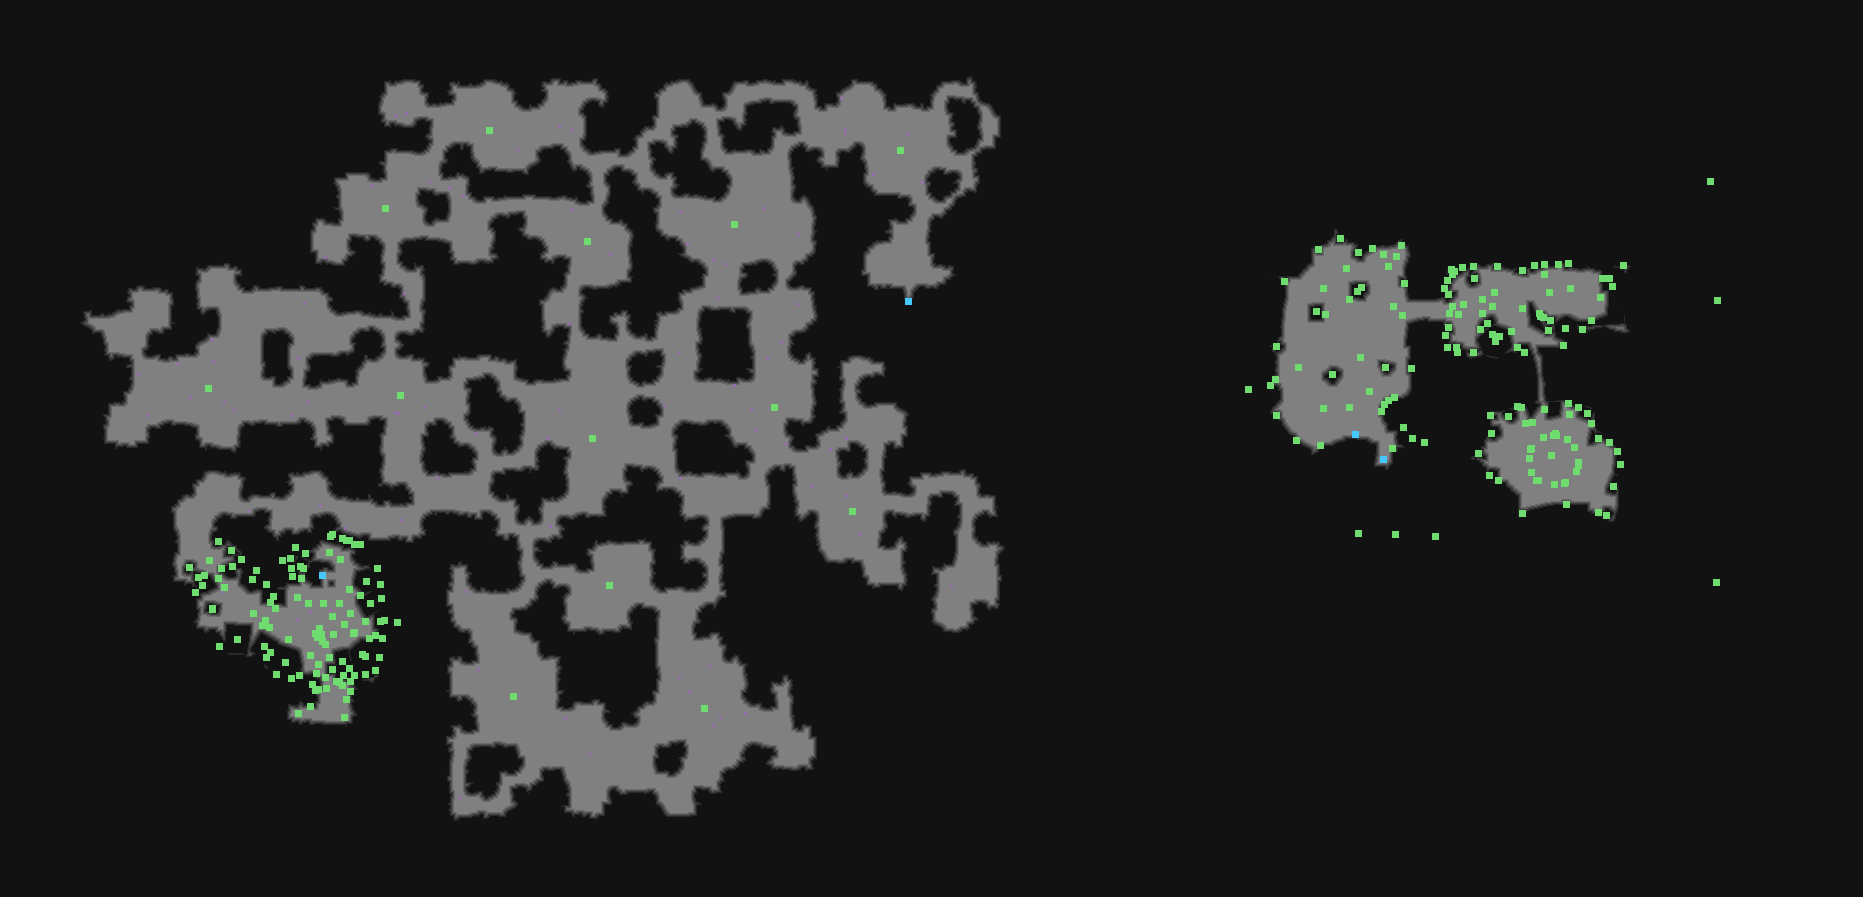

Values plotted in this chart, from the file beside it:
type	X	Y	rotation	z	height_step	origin	src	who
Metadata/MiscellaneousObjects/AreaTransi…	908	301	4.712	-133.8	17	tile	grove_wall_exit_v01_01.tdt	server
Metadata/MiscellaneousObjects/AnimatedTi…	1270	385	1.571	-222.7	28	tile	forest_large_cliffs_waterfall_pool.tdt	client
Metadata/MiscellaneousObjects/Environmen…	1411	368	0.0000	-0.000	0	tile	flowingriver_pools_to_river_v01_01.tdt	client
Metadata/MiscellaneousObjects/AnimatedTi…	1392	448	1.571	-174.1	22	tile	waterfall_cave_entrance_v01_01.tdt	client
Metadata/MiscellaneousObjects/AreaTransi…	1383	459	1.571	-173.3	22	tile	waterfall_cave_entrance_v01_01.tdt	server
Metadata/MiscellaneousObjects/AreaTransi…	322	575	4.712	12.85	-1	tile	forestcave_entrance_hole_v01_01.tdt	server
Metadata/MiscellaneousObjects/Doodad	285	662	0.7854	0.000	0	room	boss.arm	client
Metadata/MiscellaneousObjects/Doodad	300	566	1.564	0.000	0	room	boss.arm	client
Metadata/MiscellaneousObjects/Doodad	252	579	3.403	0.000	0	room	boss.arm	client
Metadata/MiscellaneousObjects/Doodad	264	646	0.5236	0.000	0	room	boss.arm	client
Metadata/MiscellaneousObjects/Doodad	292	576	0.0000	0.000	0	room	boss.arm	client
Metadata/MiscellaneousObjects/Doodad	305	553	0.3500	0.000	0	room	boss.arm	client
Metadata/MiscellaneousObjects/Doodad	290	558	4.99	0.000	0	room	boss.arm	client
Metadata/MiscellaneousObjects/Doodad	350	613	0.0000	0.000	0	room	boss.arm	client
Metadata/MiscellaneousObjects/Doodad	365	621	0.7854	0.000	0	room	boss.arm	client
Metadata/MiscellaneousObjects/Doodad	333	634	0.0000	0.000	0	room	boss.arm	client
Metadata/MiscellaneousObjects/Doodad	319	628	6.021	0.000	0	room	boss.arm	client
Metadata/MiscellaneousObjects/Doodad	332	616	4.967	0.000	0	room	boss.arm	client
Metadata/MiscellaneousObjects/Doodad	270	602	0.0000	0.000	0	room	boss.arm	client
Metadata/MiscellaneousObjects/Doodad	288	639	1.309	0.000	0	room	boss.arm	client
Metadata/MiscellaneousObjects/Doodad	297	597	0.0000	0.000	0	room	boss.arm	client
Metadata/MiscellaneousObjects/Doodad	329	657	0.0000	0.000	0	room	boss.arm	client
Metadata/MiscellaneousObjects/Doodad	265	620	0.7854	0.000	0	room	boss.arm	client
Metadata/MiscellaneousObjects/Doodad	301	578	4.75	0.000	0	room	boss.arm	client
Metadata/MiscellaneousObjects/Doodad	339	603	2.88	0.000	0	room	boss.arm	client
Metadata/MiscellaneousObjects/Doodad	323	603	2.356	0.000	0	room	boss.arm	client
Metadata/MiscellaneousObjects/Doodad	325	677	0.0000	0.000	0	room	boss.arm	client
Metadata/MiscellaneousObjects/Doodad	303	568	0.0000	0.000	0	room	boss.arm	client
Metadata/MiscellaneousObjects/Doodad	209	560	0.0000	0.000	0	room	boss.arm	client
Metadata/MiscellaneousObjects/Doodad	224	587	1.309	0.000	0	room	boss.arm	client
Metadata/MiscellaneousObjects/Doodad	204	575	5.498	0.000	0	room	boss.arm	client
Metadata/MiscellaneousObjects/Doodad	221	568	0.2618	0.000	0	room	boss.arm	client
Metadata/MiscellaneousObjects/Doodad	329	552	1.309	0.000	0	room	boss.arm	client
Metadata/MiscellaneousObjects/Doodad	340	559	0.0000	0.000	0	room	boss.arm	client
Metadata/MiscellaneousObjects/Doodad	219	646	5.236	0.000	0	room	boss.arm	client
Metadata/MiscellaneousObjects/Doodad	266	584	5.236	0.000	0	room	boss.arm	client
Metadata/MiscellaneousObjects/Doodad	256	570	5.498	0.000	0	room	boss.arm	client
Metadata/MiscellaneousObjects/Doodad	282	560	0.0000	0.000	0	room	boss.arm	client
Metadata/MiscellaneousObjects/Doodad	295	547	4.712	0.000	0	room	boss.arm	client
Metadata/MiscellaneousObjects/Doodad	366	581	3.403	0.000	0	room	boss.arm	client
Metadata/MiscellaneousObjects/Doodad	384	620	4.189	0.000	0	room	boss.arm	client
Metadata/MiscellaneousObjects/Doodad	370	603	4.189	0.000	0	room	boss.arm	client
Metadata/MiscellaneousObjects/Doodad	365	656	6.021	0.000	0	room	boss.arm	client
Metadata/MiscellaneousObjects/Doodad	349	540	0.0000	0.000	0	room	boss.arm	client
Metadata/MiscellaneousObjects/Doodad	202	585	0.0000	0.000	0	room	boss.arm	client
Metadata/MiscellaneousObjects/Doodad	241	559	0.0000	0.000	0	room	boss.arm	client
Metadata/MiscellaneousObjects/Doodad	232	566	0.5236	0.000	0	room	boss.arm	client
Metadata/MiscellaneousObjects/Doodad	273	596	4.712	0.000	0	room	boss.arm	client
Metadata/MiscellaneousObjects/Doodad	317	637	0.0000	0.000	0	room	boss.arm	client
Metadata/MiscellaneousObjects/Doodad	354	632	3.403	0.000	0	room	boss.arm	client
Metadata/MiscellaneousObjects/Doodad	262	625	3.665	0.000	0	room	boss.arm	client
Metadata/MiscellaneousObjects/Doodad	308	603	0.0000	0.000	0	room	boss.arm	client
Metadata/MiscellaneousObjects/Doodad	275	608	4.189	0.000	0	room	boss.arm	client
Metadata/MiscellaneousObjects/Doodad	325	644	1.047	0.000	0	room	boss.arm	client
Metadata/MiscellaneousObjects/Doodad	349	589	5.236	0.000	0	room	boss.arm	client
Metadata/MiscellaneousObjects/Doodad	354	675	3.142	0.000	0	room	boss.arm	client
Metadata/MiscellaneousObjects/Doodad	343	675	0.0000	0.000	0	room	boss.arm	client
Metadata/MiscellaneousObjects/Doodad	218	578	5.76	0.000	0	room	boss.arm	client
Metadata/MiscellaneousObjects/Doodad	195	592	5.76	0.000	0	room	boss.arm	client
Metadata/MiscellaneousObjects/Doodad	342	538	0.7854	0.000	0	room	boss.arm	client
... 215 more rows
